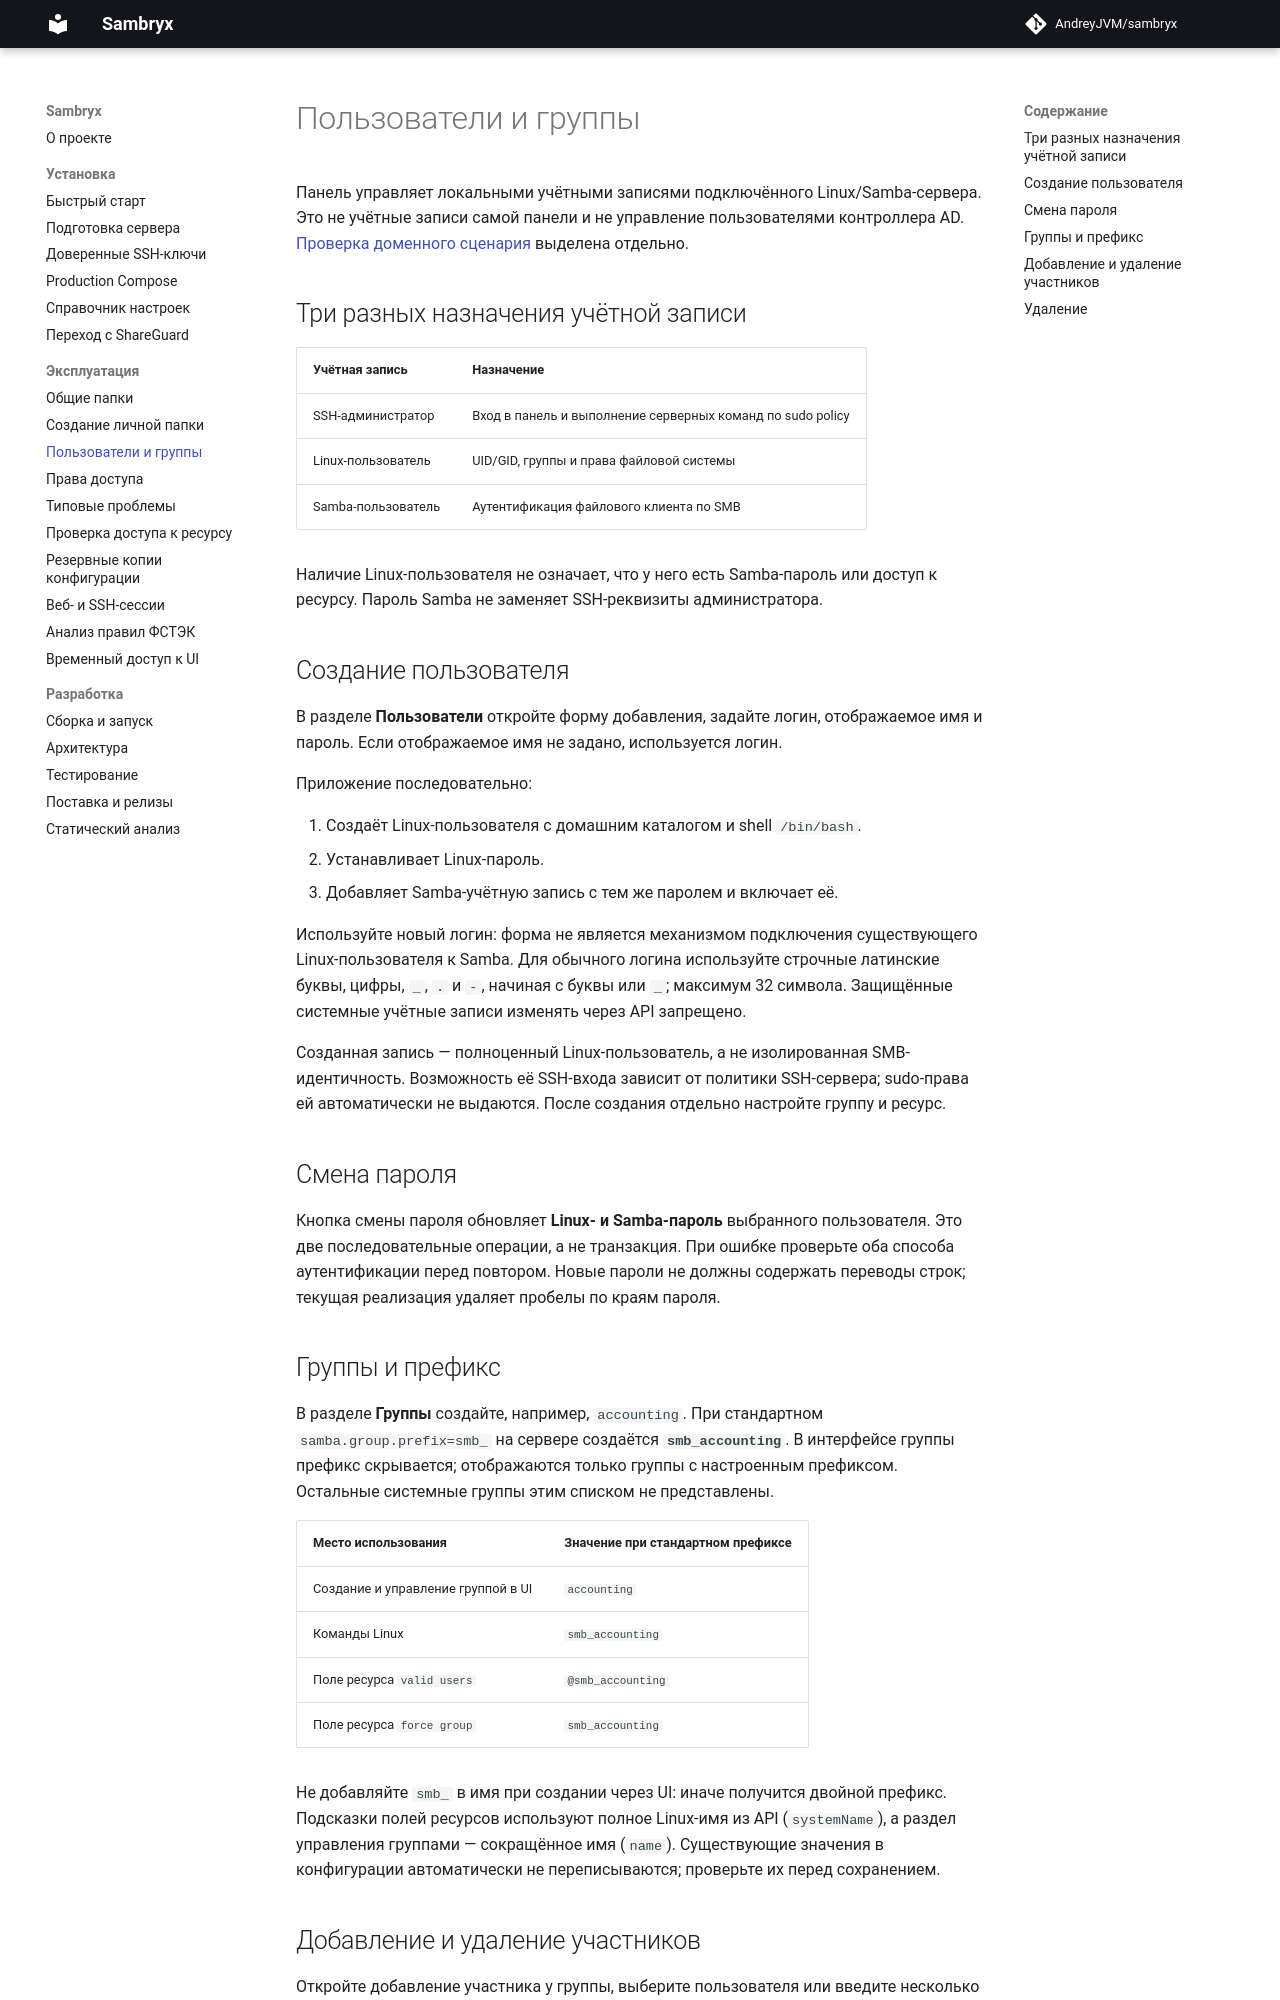

repository: AndreyJVM/sambryx · page: users-groups/index.html · generator: mkdocs

# Пользователи и группы

Панель управляет локальными учётными записями подключённого Linux/Samba-сервера.
Это не учётные записи самой панели и не управление пользователями контроллера AD.
[Проверка доменного сценария](https://github.com/AndreyJVM/sambryx/issues/64) выделена отдельно.

## Три разных назначения учётной записи

| Учётная запись | Назначение |
| --- | --- |
| SSH-администратор | Вход в панель и выполнение серверных команд по sudo policy |
| Linux-пользователь | UID/GID, группы и права файловой системы |
| Samba-пользователь | Аутентификация файлового клиента по SMB |

Наличие Linux-пользователя не означает, что у него есть Samba-пароль или доступ к ресурсу.
Пароль Samba не заменяет SSH-реквизиты администратора.

## Создание пользователя

В разделе **Пользователи** откройте форму добавления, задайте логин, отображаемое имя
и пароль. Если отображаемое имя не задано, используется логин.

Приложение последовательно:

1. Создаёт Linux-пользователя с домашним каталогом и shell `/bin/bash`.
2. Устанавливает Linux-пароль.
3. Добавляет Samba-учётную запись с тем же паролем и включает её.

Используйте новый логин: форма не является механизмом подключения существующего
Linux-пользователя к Samba. Для обычного логина используйте строчные латинские буквы,
цифры, `_`, `.` и `-`, начиная с буквы или `_`; максимум 32 символа.
Защищённые системные учётные записи изменять через API запрещено.

Созданная запись — полноценный Linux-пользователь, а не изолированная SMB-идентичность.
Возможность её SSH-входа зависит от политики SSH-сервера; sudo-права ей автоматически
не выдаются. После создания отдельно настройте группу и ресурс.

## Смена пароля

Кнопка смены пароля обновляет **Linux- и Samba-пароль** выбранного пользователя.
Это две последовательные операции, а не транзакция. При ошибке проверьте оба способа
аутентификации перед повтором. Новые пароли не должны содержать переводы строк;
текущая реализация удаляет пробелы по краям пароля.

## Группы и префикс

В разделе **Группы** создайте, например, `accounting`. При стандартном
`samba.group.prefix=smb_` на сервере создаётся **`smb_accounting`**.
В интерфейсе группы префикс скрывается; отображаются только группы с настроенным префиксом.
Остальные системные группы этим списком не представлены.

| Место использования | Значение при стандартном префиксе |
| --- | --- |
| Создание и управление группой в UI | `accounting` |
| Команды Linux | `smb_accounting` |
| Поле ресурса `valid users` | `@smb_accounting` |
| Поле ресурса `force group` | `smb_accounting` |

Не добавляйте `smb_` в имя при создании через UI: иначе получится двойной префикс.
Подсказки полей ресурсов используют полное Linux-имя из API (`systemName`),
а раздел управления группами — сокращённое имя (`name`). Существующие значения
в конфигурации автоматически не переписываются; проверьте их перед сохранением.
